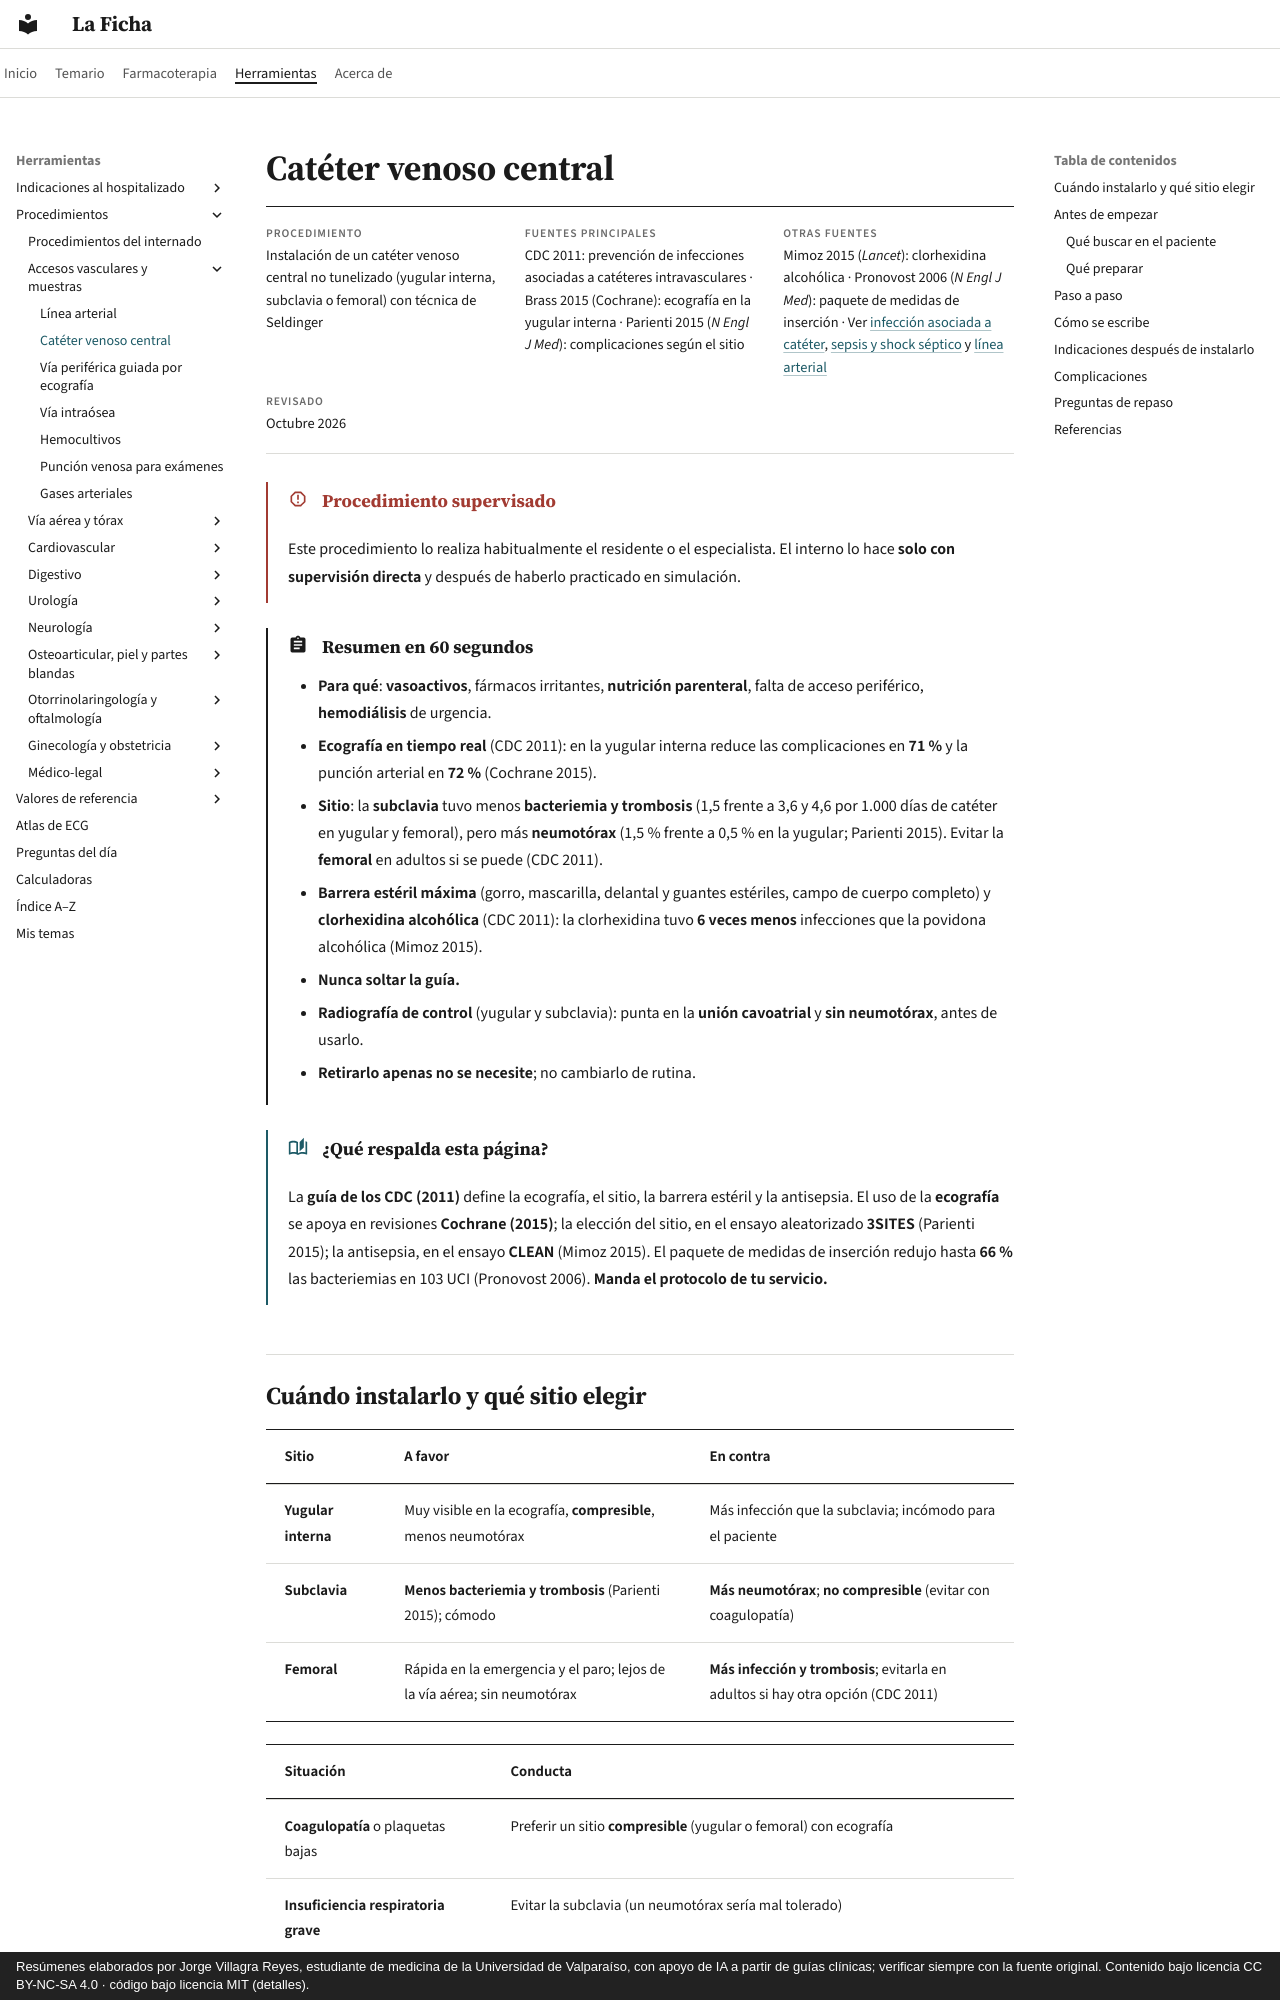

repository: jorgevillagrareyes-dotcom/laficha · page: procedimientos/cvc.html · generator: mkdocs · copyright: Resúmenes elaborados por Jorge Villagra Reyes, estudiante de medicina de la Universidad de Valparaíso, con apoyo de IA a partir de guías clínicas; verificar siempre con la fuente original. Contenido bajo licencia CC BY-NC-SA 4.0 · código bajo licencia MIT (detalles).

# Catéter venoso central

<div class="ficha" markdown>

**Procedimiento**
Instalación de un catéter venoso central no tunelizado (yugular interna, subclavia o femoral) con técnica de Seldinger

**Fuentes principales**
CDC 2011: prevención de infecciones asociadas a catéteres intravasculares · Brass 2015 (Cochrane): ecografía en la yugular interna · Parienti 2015 (*N Engl J Med*): complicaciones según el sitio

**Otras fuentes**
Mimoz 2015 (*Lancet*): clorhexidina alcohólica · Pronovost 2006 (*N Engl J Med*): paquete de medidas de inserción · Ver [infección asociada a catéter](../infectologia/neumonia-nosocomial-inmunosuprimidos-y-cateter.md), [sepsis y shock séptico](../infectologia/sepsis-y-shock-septico.md) y [línea arterial](linea-arterial.md)

**Revisado**
Octubre 2026

</div>

!!! alarma "Procedimiento supervisado"
    Este procedimiento lo realiza habitualmente el residente o el especialista. El interno lo hace **solo con supervisión directa** y después de haberlo practicado en simulación.

!!! abstract "Resumen en 60 segundos"
    - **Para qué**: **vasoactivos**, fármacos irritantes, **nutrición parenteral**, falta de acceso periférico, **hemodiálisis** de urgencia.
    - **Ecografía en tiempo real** (CDC 2011): en la yugular interna reduce las complicaciones en **71 %** y la punción arterial en **72 %** (Cochrane 2015).
    - **Sitio**: la **subclavia** tuvo menos **bacteriemia y trombosis** (1,5 frente a 3,6 y 4,6 por 1.000 días de catéter en yugular y femoral), pero más **neumotórax** (1,5 % frente a 0,5 % en la yugular; Parienti 2015). Evitar la **femoral** en adultos si se puede (CDC 2011).
    - **Barrera estéril máxima** (gorro, mascarilla, delantal y guantes estériles, campo de cuerpo completo) y **clorhexidina alcohólica** (CDC 2011): la clorhexidina tuvo **6 veces menos** infecciones que la povidona alcohólica (Mimoz 2015).
    - **Nunca soltar la guía.**
    - **Radiografía de control** (yugular y subclavia): punta en la **unión cavoatrial** y **sin neumotórax**, antes de usarlo.
    - **Retirarlo apenas no se necesite**; no cambiarlo de rutina.

!!! guia "¿Qué respalda esta página?"
    La **guía de los CDC (2011)** define la ecografía, el sitio, la barrera estéril y la antisepsia. El uso de la **ecografía** se apoya en revisiones **Cochrane (2015)**; la elección del sitio, en el ensayo aleatorizado **3SITES** (Parienti 2015); la antisepsia, en el ensayo **CLEAN** (Mimoz 2015). El paquete de medidas de inserción redujo hasta **66 %** las bacteriemias en 103 UCI (Pronovost 2006). **Manda el protocolo de tu servicio.**

## Cuándo instalarlo y qué sitio elegir

| Sitio | A favor | En contra |
|---|---|---|
| **Yugular interna** | Muy visible en la ecografía, **compresible**, menos neumotórax | Más infección que la subclavia; incómodo para el paciente |
| **Subclavia** | **Menos bacteriemia y trombosis** (Parienti 2015); cómodo | **Más neumotórax**; **no compresible** (evitar con coagulopatía) |
| **Femoral** | Rápida en la emergencia y el paro; lejos de la vía aérea; sin neumotórax | **Más infección y trombosis**; evitarla en adultos si hay otra opción (CDC 2011) |

| Situación | Conducta |
|---|---|
| **Coagulopatía** o plaquetas bajas | Preferir un sitio **compresible** (yugular o femoral) con ecografía |
| **Insuficiencia respiratoria grave** | Evitar la subclavia (un neumotórax sería mal tolerado) |
| **Paro cardiorrespiratorio** | La **femoral** o una vía **intraósea** no interrumpen la reanimación |
| **Hemodiálisis** | **Yugular interna derecha** de preferencia; evitar la subclavia, que puede estenosarse e impedir una fístula futura (KDOQI 2019) |
| Infección, quemadura o trombosis en el sitio | Otro sitio |

## Antes de empezar

### Qué buscar en el paciente

- **Indicación** clara y **sitio** elegido con ecografía (permeabilidad, trombosis, anatomía).
- **Coagulación** y **plaquetas** (no siempre hay que corregirlas si el sitio es compresible y se usa ecografía; según protocolo).
- **Consentimiento** informado: neumotórax, punción arterial, sangrado, infección, trombosis, arritmias.
- **Monitor** de ECG (la guía puede producir arritmias).
